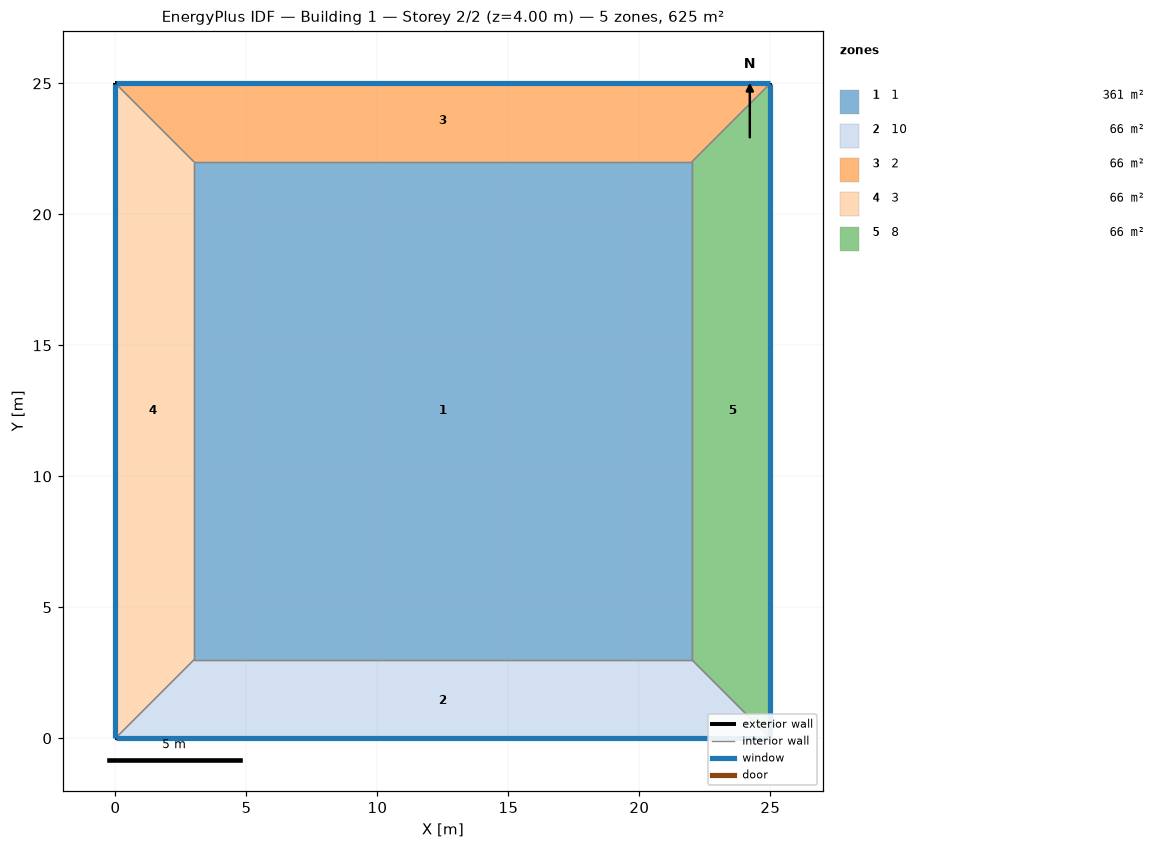
=== STOREY PLAN SPEC (per zone: floor XY polygon, exterior-wall plan segments, windows/doors) ===
zone 1: 1  (361.0 m²)
  floor: (3.00, 3.00) (3.00, 22.00) (22.00, 22.00) (22.00, 3.00)
  interior walls: 4
zone 2: 10  (66.0 m²)
  floor: (25.00, 0.00) (0.00, 0.00) (3.00, 3.00) (22.00, 3.00)
  exterior wall: (0.00, 0.00) – (25.00, 0.00)  [25.0 m]
    window: (0.03, 0.00) – (24.97, 0.00)  [23.0 m²]
  interior walls: 3
zone 3: 2  (66.0 m²)
  floor: (0.00, 25.00) (25.00, 25.00) (22.00, 22.00) (3.00, 22.00)
  exterior wall: (25.00, 25.00) – (0.00, 25.00)  [25.0 m]
    window: (24.97, 25.00) – (0.03, 25.00)  [23.0 m²]
  interior walls: 3
zone 4: 3  (66.0 m²)
  floor: (0.00, 0.00) (0.00, 25.00) (3.00, 22.00) (3.00, 3.00)
  exterior wall: (0.00, 25.00) – (0.00, 0.00)  [25.0 m]
    window: (0.00, 24.97) – (0.00, 0.03)  [23.0 m²]
  interior walls: 3
zone 5: 8  (66.0 m²)
  floor: (25.00, 25.00) (25.00, 0.00) (22.00, 3.00) (22.00, 22.00)
  exterior wall: (25.00, 0.00) – (25.00, 25.00)  [25.0 m]
    window: (25.00, 0.03) – (25.00, 24.97)  [23.0 m²]
  interior walls: 3

=== DERIVED (storey summary) ===
Building: Building 1
Storey: 2 of 2  (floor level z = 4.00 m)
Storey gross floor area: 625.0 m²
Zones on this storey: 5
  - 1: floor 361.0 m²
  - 10: floor 66.0 m²; exterior wall 25.0 m (100.0 m²); 1 window(s) 23.0 m²; WWR 23.0%
  - 2: floor 66.0 m²; exterior wall 25.0 m (100.0 m²); 1 window(s) 23.0 m²; WWR 23.0%
  - 3: floor 66.0 m²; exterior wall 25.0 m (100.0 m²); 1 window(s) 23.0 m²; WWR 23.0%
  - 8: floor 66.0 m²; exterior wall 25.0 m (100.0 m²); 1 window(s) 23.0 m²; WWR 23.0%
Zone adjacency (shared interzone walls):
  - 1 ↔ 10
  - 1 ↔ 2
  - 1 ↔ 3
  - 1 ↔ 8
  - 10 ↔ 3
  - 10 ↔ 8
  - 2 ↔ 3
  - 2 ↔ 8